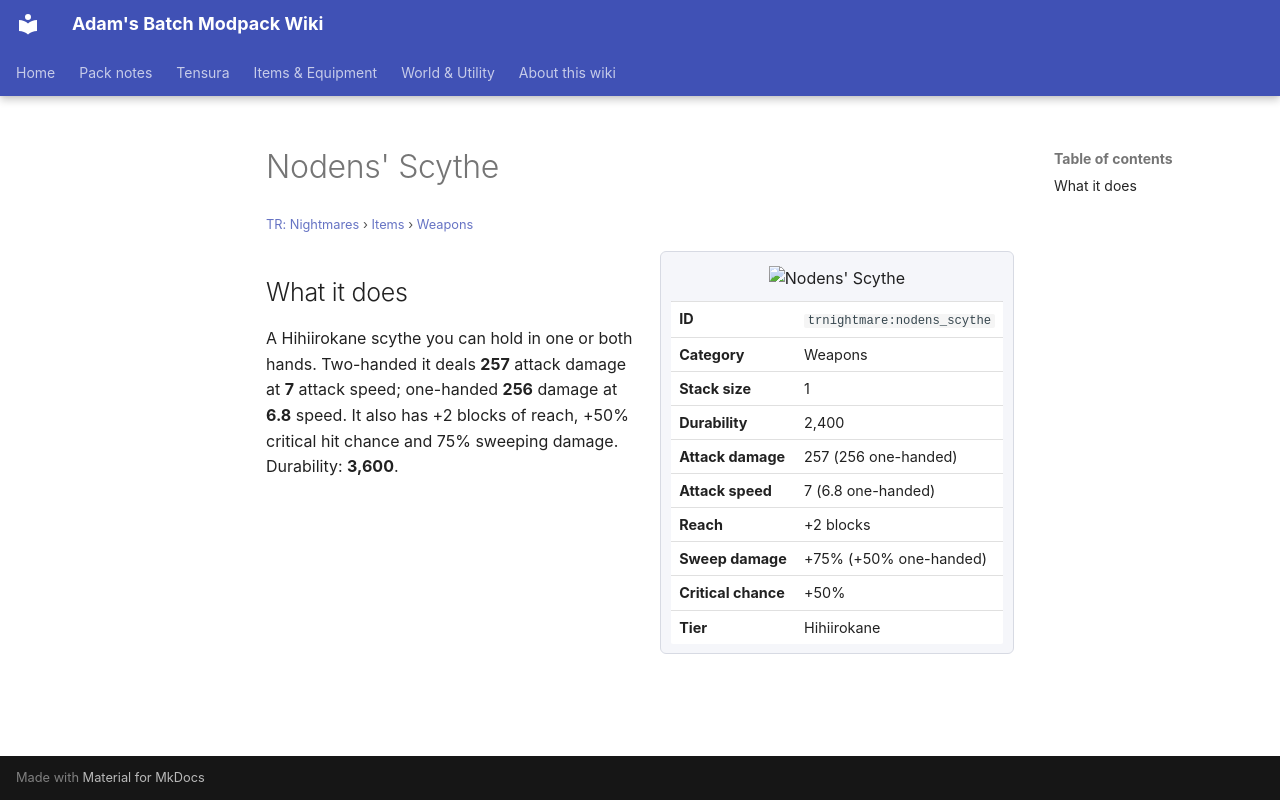

repository: Proteus-Nell/Adams-Batch-MC-Modpack-Wiki · page: tr-nightmares/items/weapons/nodens-scythe/index.html · generator: mkdocs

# Nodens' Scythe

<small>[TR: Nightmares](../../index.md) &rsaquo; [Items](../index.md) &rsaquo; [Weapons](index.md)</small>

<div class="infobox" markdown>

![Nodens' Scythe](../../../assets/icons/trnightmare/item/nodens_scythe.png)

| | |
|---|---|
| **ID** | `trnightmare:nodens_scythe` |
| **Category** | Weapons |
| **Stack size** | 1 |
| **Durability** | 2,400 |
| **Attack damage** | 257 (256 one-handed) |
| **Attack speed** | 7 (6.8 one-handed) |
| **Reach** | +2 blocks |
| **Sweep damage** | +75% (+50% one-handed) |
| **Critical chance** | +50% |
| **Tier** | Hihiirokane |

</div>

## What it does

A Hihiirokane scythe you can hold in one or both hands. Two-handed it deals **257** attack damage at **7** attack speed; one-handed **256** damage at **6.8** speed. It also has +2 blocks of reach, +50% critical hit chance and 75% sweeping damage. Durability: **3,600**.
